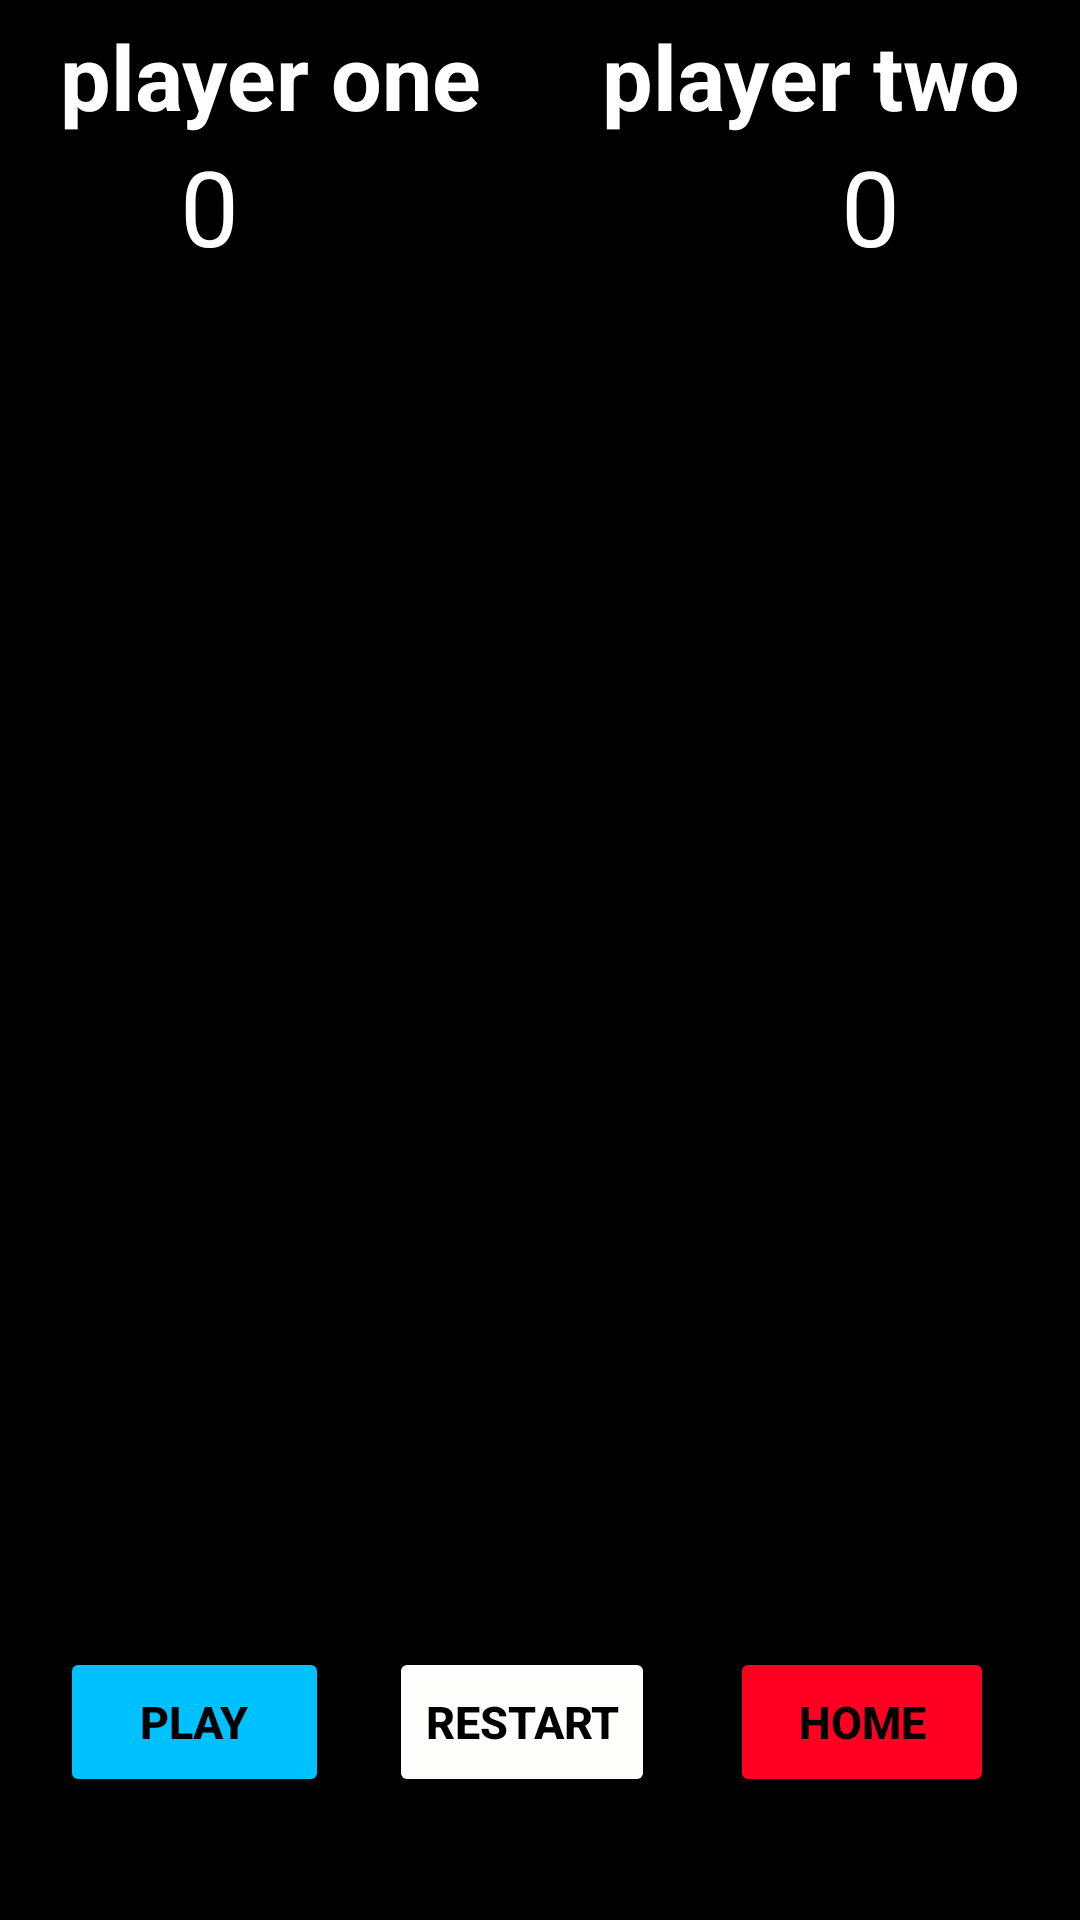

Reconstruct the res/layout file that produces this screen, plus the resources it refers to.
<!-- AndroidManifest.xml: application theme Theme.UtilityApp -->
<!-- res/layout/activity_tic_tac_toe.xml -->
<?xml version="1.0" encoding="utf-8"?>
<androidx.constraintlayout.widget.ConstraintLayout xmlns:android="http://schemas.android.com/apk/res/android"
    xmlns:app="http://schemas.android.com/apk/res-auto"
    xmlns:tools="http://schemas.android.com/tools"
    android:layout_width="match_parent"
    android:layout_height="match_parent"
    tools:context=".Tic_tac_toeActivity"
    android:background="@color/black"
    >




    <TextView
        android:id="@+id/playerOne"
        android:layout_width="wrap_content"
        android:layout_height="wrap_content"
        android:text="player one"
        android:textSize="30sp"
        android:textStyle="bold"
        android:textColor="@color/white"
        android:layout_marginTop="5dp"
        android:layout_marginStart="20dp"
        app:layout_constraintTop_toTopOf="parent"
        app:layout_constraintLeft_toLeftOf="parent"

        />

    <TextView
        android:id="@+id/playerOneScore"
        android:layout_height="wrap_content"
        android:layout_width="wrap_content"
        android:text="0"
        android:textSize="35sp"
        android:textColor="@color/white"
        android:layout_marginStart="60dp"
        app:layout_constraintTop_toBottomOf="@id/playerOne"
        app:layout_constraintLeft_toLeftOf="parent"
        />

    <TextView
        android:id="@+id/playerTwo"
        android:layout_width="wrap_content"
        android:layout_height="wrap_content"
        android:text="player two"
        android:textColor="@color/white"
        android:textSize="30sp"
        android:textStyle="bold"
        android:layout_marginTop="5dp"
        android:layout_marginEnd="20dp"
        android:layout_toEndOf="@+id/playerOne"
        app:layout_constraintTop_toTopOf="parent"
        app:layout_constraintRight_toRightOf="parent"
        />

    <TextView
        android:id="@+id/playerTwoScore"
        android:layout_height="wrap_content"
        android:layout_width="wrap_content"
        android:text="0"
        android:textSize="35sp"
        android:layout_marginEnd="60dp"
        android:textColor="@color/white"
        app:layout_constraintTop_toBottomOf="@+id/playerTwo"
        app:layout_constraintRight_toRightOf="parent"

        />

    <TextView
        android:id="@+id/playerStatus"
        android:layout_width="match_parent"
        android:layout_height="wrap_content"
        android:textSize="20sp"
        android:textAlignment="center"
        app:layout_constraintTop_toBottomOf="@+id/playerOneScore"
        app:layout_constraintLeft_toLeftOf="parent"
        app:layout_constraintRight_toRightOf="parent"
        />


    <Button
        android:id="@+id/btn_0"
        android:layout_width="120dp"
        android:layout_height="125dp"
        android:layout_marginLeft="10dp"
        android:layout_marginTop="15dp"

        android:textColor="@color/white"
        android:textSize="60sp"
        android:textStyle="bold"
        android:background="@drawable/ic_square"
        app:layout_constraintLeft_toLeftOf="parent"
        app:layout_constraintTop_toBottomOf="@id/playerStatus"
        tools:ignore="SpeakableTextPresentCheck" />

    <Button
        android:id="@+id/btn_1"
        android:layout_width="120dp"
        android:layout_height="125dp"
        android:layout_marginTop="15dp"

        android:textSize="60sp"
        android:textStyle="bold"
        android:textColor="@color/white"
        android:layout_marginLeft="10dp"
        android:background="@drawable/ic_square"
        app:layout_constraintLeft_toRightOf="@+id/btn_0"
        app:layout_constraintTop_toBottomOf="@id/playerStatus"
         />

    <Button
        android:id="@+id/btn_2"
        android:layout_width="120dp"
        android:layout_height="125dp"
        android:layout_marginTop="12dp"
        android:layout_marginLeft="10dp"
        android:background="@drawable/ic_square"

        android:textSize="60sp"
        android:textStyle="bold"
        android:textColor="@color/white"
        app:layout_constraintEnd_toEndOf="parent"
        app:layout_constraintHorizontal_bias="0.018"
        app:layout_constraintLeft_toRightOf="@id/btn_1"
        app:layout_constraintStart_toEndOf="@+id/btn_1"
        app:layout_constraintTop_toBottomOf="@id/playerStatus"
         />

    <Button
        android:id="@+id/btn_3"
        android:layout_width="120dp"
        android:layout_height="125dp"
        android:layout_marginLeft="10dp"
        android:layout_marginTop="10dp"

        android:background="@drawable/ic_square"
        android:textSize="60sp"
        android:textStyle="bold"
        android:textColor="@color/white"
        app:layout_constraintLeft_toLeftOf="parent"
        app:layout_constraintTop_toBottomOf="@id/btn_0"
         />

    <Button
        android:id="@+id/btn_4"
        android:layout_width="120dp"
        android:layout_height="125dp"
        android:layout_marginLeft="10dp"
        android:layout_marginTop="10dp"

        android:background="@drawable/ic_square"
        android:textSize="60sp"
        android:textStyle="bold"
        android:textColor="@color/white"
        app:layout_constraintLeft_toRightOf="@+id/btn_3"
        app:layout_constraintTop_toBottomOf="@id/btn_1"
        />

    <Button
        android:id="@+id/btn_5"
        android:layout_width="120dp"
        android:layout_height="125dp"
        android:layout_marginLeft="10dp"
        android:layout_marginTop="10dp"

        android:background="@drawable/ic_square"
        android:textSize="60sp"
        android:textStyle="bold"
        android:textColor="@color/white"
        app:layout_constraintLeft_toRightOf="@id/btn_4"
        app:layout_constraintTop_toBottomOf="@id/btn_2"
       />

    <Button
        android:id="@+id/btn_6"
        android:layout_width="120dp"
        android:layout_height="125dp"
        android:layout_marginLeft="10dp"
        android:layout_marginTop="10dp"

        android:background="@drawable/ic_square"
        android:textSize="60sp"
        android:textStyle="bold"
        android:textColor="@color/white"
        app:layout_constraintLeft_toLeftOf="parent"
        app:layout_constraintTop_toBottomOf="@id/btn_3"
        />

    <Button
        android:id="@+id/btn_7"
        android:layout_width="120dp"
        android:layout_height="125dp"
        android:layout_marginLeft="10dp"
        android:layout_marginTop="10dp"

        android:background="@drawable/ic_square"
        android:textSize="60sp"
        android:textStyle="bold"
        android:textColor="@color/white"
        app:layout_constraintLeft_toRightOf="@+id/btn_6"
        app:layout_constraintTop_toBottomOf="@id/btn_4"
         />

    <Button
        android:id="@+id/btn_8"
        android:layout_width="120dp"
        android:layout_height="125dp"
        android:layout_marginLeft="10dp"
        android:layout_marginTop="10dp"
        android:background="@drawable/ic_square"
        android:textSize="60sp"
        android:textStyle="bold"

        android:textColor="@color/red"
        app:layout_constraintLeft_toRightOf="@id/btn_7"
        app:layout_constraintTop_toBottomOf="@id/btn_5"
        />

    <LinearLayout
        android:id="@+id/line1"
        android:layout_width="match_parent"
        android:layout_height="60dp"
        app:layout_constraintTop_toBottomOf="@id/btn_7"
        app:layout_constraintLeft_toLeftOf="parent"
        app:layout_constraintRight_toRightOf="parent"
        android:layout_marginTop="20dp"

        >
        <Button
            android:id="@+id/btnPlayAgain"
            android:layout_width="wrap_content"
            android:layout_height="50dp"
            android:text="    Play    "
            android:textSize="15sp"
            android:textStyle="bold"
            android:textColor="#000000"
            android:backgroundTint="#00C1FF"
            android:layout_marginRight="20dp"
            android:layout_marginLeft="20dp"


            />
        <Button
            android:id="@+id/btnResetGame"
            android:layout_width="wrap_content"
            android:layout_height="50dp"
            android:text="Restart"
            android:textSize="15sp"
            android:textStyle="bold"
            android:textColor="#000000"
            android:backgroundTint="#FDFEFC"
            android:layout_marginRight="10dp"
            />



        <Button
            android:id="@+id/btn_Home"
            android:layout_width="wrap_content"
            android:layout_height="50dp"
            android:backgroundTint="#FF0023"
            android:text="home"
            android:layout_marginLeft="15dp"
            android:textColor="#000000"
            android:textSize="15sp"
            android:textStyle="bold"
            />


    </LinearLayout>

    <TextView
        android:id="@+id/noWinner"
        android:layout_width="match_parent"
        android:layout_height="wrap_content"
        android:gravity="center"
        android:text="No Winner"
        android:visibility="invisible"
        app:layout_constraintBottom_toBottomOf="parent"
        app:layout_constraintHorizontal_bias="1.0"
        app:layout_constraintLeft_toLeftOf="parent"
        app:layout_constraintRight_toRightOf="parent"
        android:textSize="35sp"
        android:textStyle="bold"
        android:textColor="@color/white"
        app:layout_constraintTop_toBottomOf="@+id/line1"
        app:layout_constraintVertical_bias="0.426" />






</androidx.constraintlayout.widget.ConstraintLayout>
<!-- resources referenced by this layout -->
<resources>
  <color name="black">#FF000000</color>
  <color name="red">#FA0404</color>
  <color name="white">#FFFFFFFF</color>
  <!-- drawable ic_square (drawable-v24) -->
  <vector android:height="24dp" android:viewportHeight="60"
      android:viewportWidth="60" android:width="24dp" xmlns:android="http://schemas.android.com/apk/res/android">
      <path android:fillColor="#FF000000" android:pathData="M49.001,0H10.999C4.934,0 0,4.934 0,10.999v38.003C0,55.066 4.934,60 10.999,60h38.002C55.065,60 60,55.066 60,49.001V10.999C60,4.934 55.065,0 49.001,0zM58,49.001C58,53.963 53.963,58 49.001,58H10.999C6.037,58 2,53.963 2,49.001V10.999C2,6.037 6.037,2 10.999,2h38.002C53.963,2 58,6.037 58,10.999V49.001z"/>
  </vector>
  <style name="Theme.UtilityApp" parent="Theme.MaterialComponents.DayNight.NoActionBar">
          
          <item name="colorPrimary">@color/purple_500</item>
          <item name="colorPrimaryVariant">@color/purple_700</item>
          <item name="colorOnPrimary">@color/white</item>
          
          <item name="colorSecondary">@color/teal_200</item>
          <item name="colorSecondaryVariant">@color/teal_700</item>
          <item name="colorOnSecondary">@color/black</item>
          
          <item name="android:statusBarColor" tools:targetApi="l">?attr/colorPrimaryVariant</item>
          
      </style>
  <color name="purple_500">#FF6200EE</color>
  <color name="purple_700">#FF3700B3</color>
  <color name="teal_200">#FF03DAC5</color>
  <color name="teal_700">#FF018786</color>
</resources>
